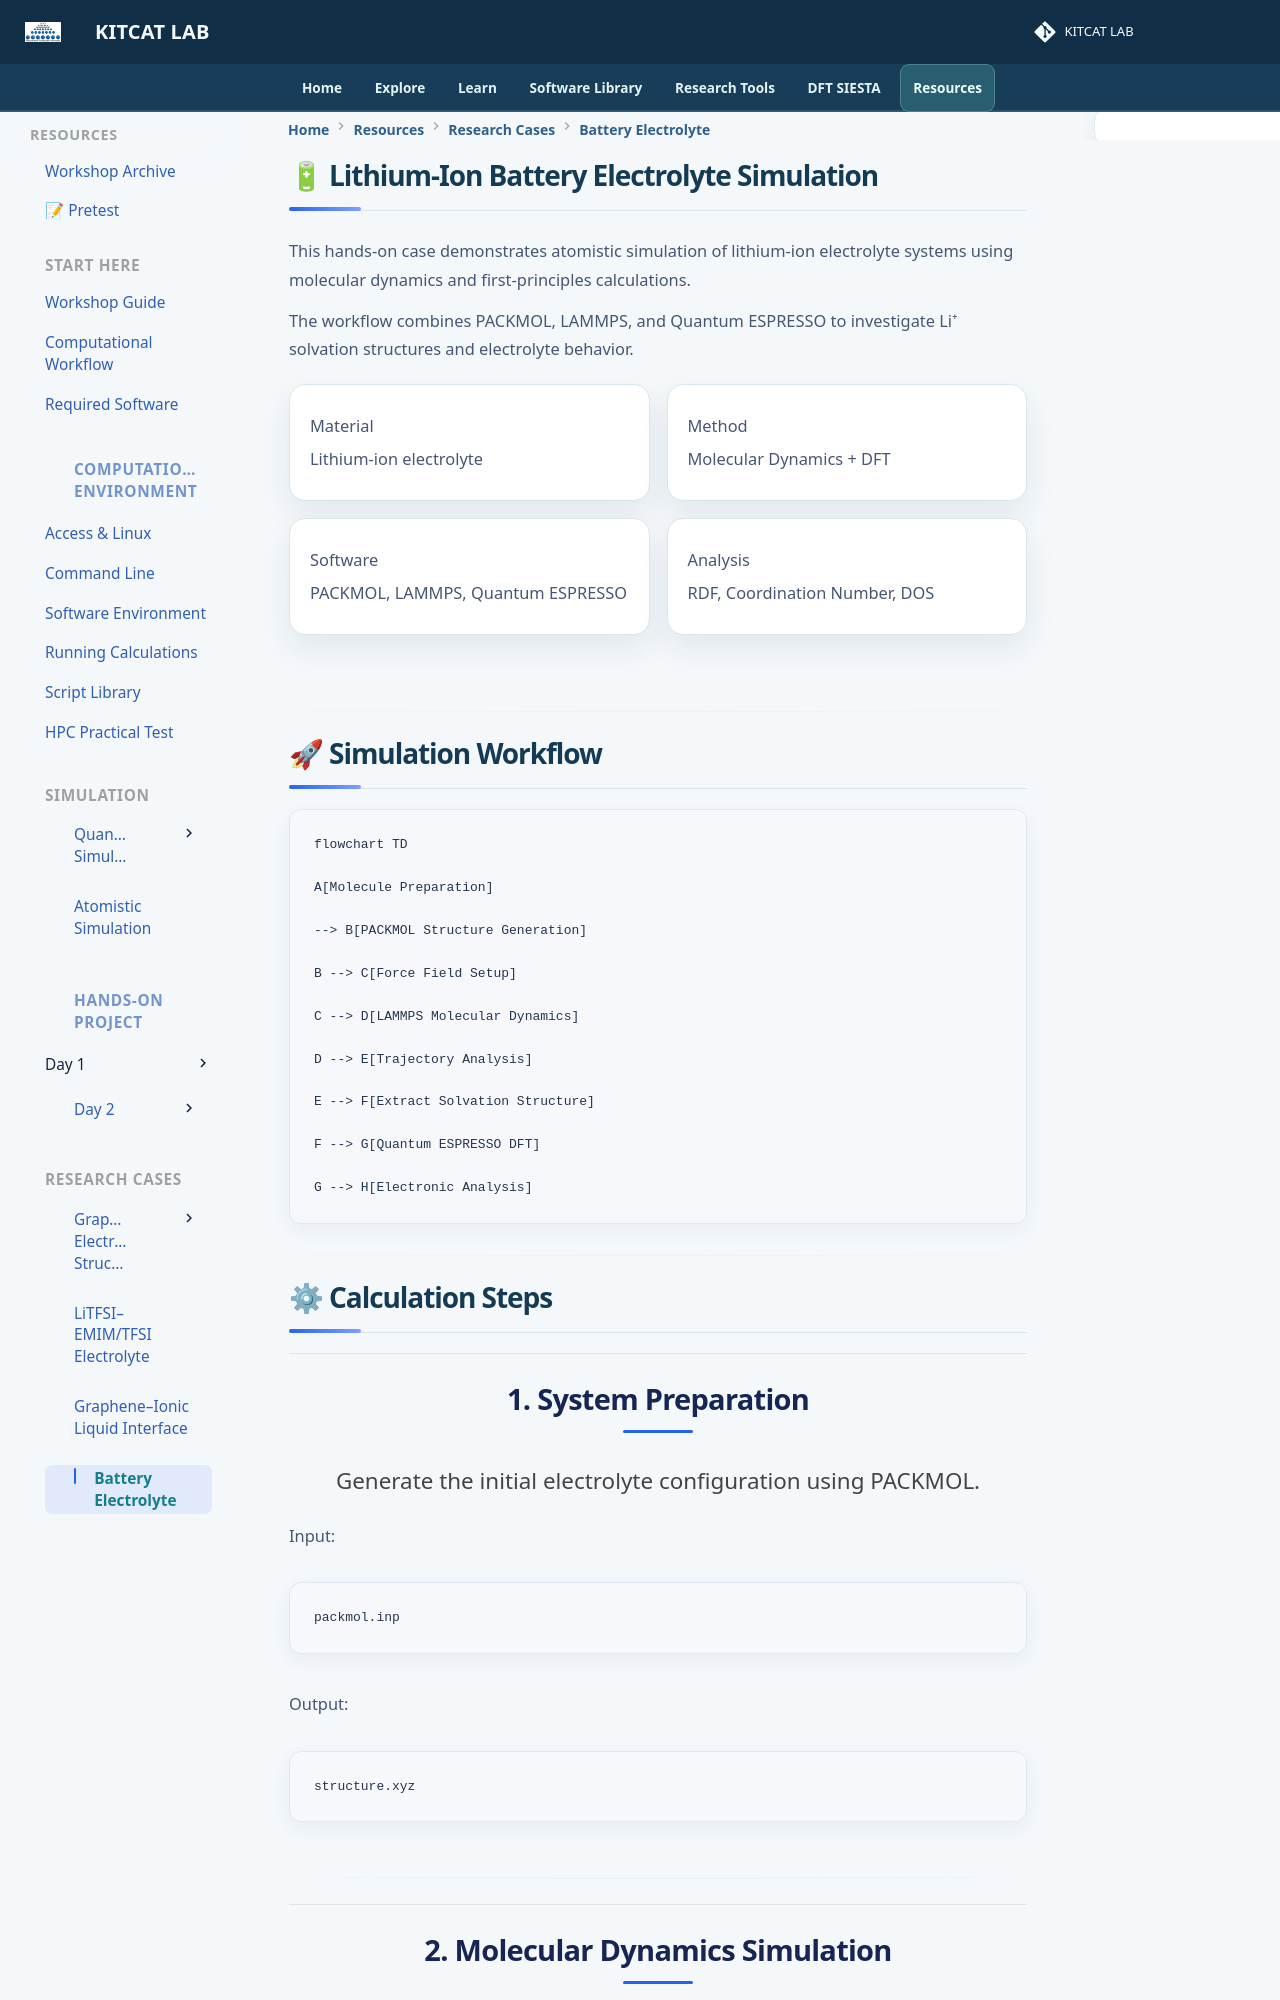

repository: lala002-brin/MKI-Workshop · page: hands-on-project/research-cases/battery-electrolyte/index.html · generator: mkdocs

# 🔋 Lithium-Ion Battery Electrolyte Simulation


This hands-on case demonstrates atomistic simulation of
lithium-ion electrolyte systems using molecular dynamics
and first-principles calculations.


The workflow combines PACKMOL, LAMMPS, and Quantum ESPRESSO
to investigate Li⁺ solvation structures and electrolyte behavior.


<div class="grid cards" markdown>


- Material

    Lithium-ion electrolyte


- Method

    Molecular Dynamics + DFT


- Software

    PACKMOL, LAMMPS, Quantum ESPRESSO


- Analysis

    RDF, Coordination Number, DOS


</div>


---


# 🚀 Simulation Workflow


```mermaid
flowchart TD

A[Molecule Preparation]

--> B[PACKMOL Structure Generation]

B --> C[Force Field Setup]

C --> D[LAMMPS Molecular Dynamics]

D --> E[Trajectory Analysis]

E --> F[Extract Solvation Structure]

F --> G[Quantum ESPRESSO DFT]

G --> H[Electronic Analysis]
```


---


# ⚙ Calculation Steps
